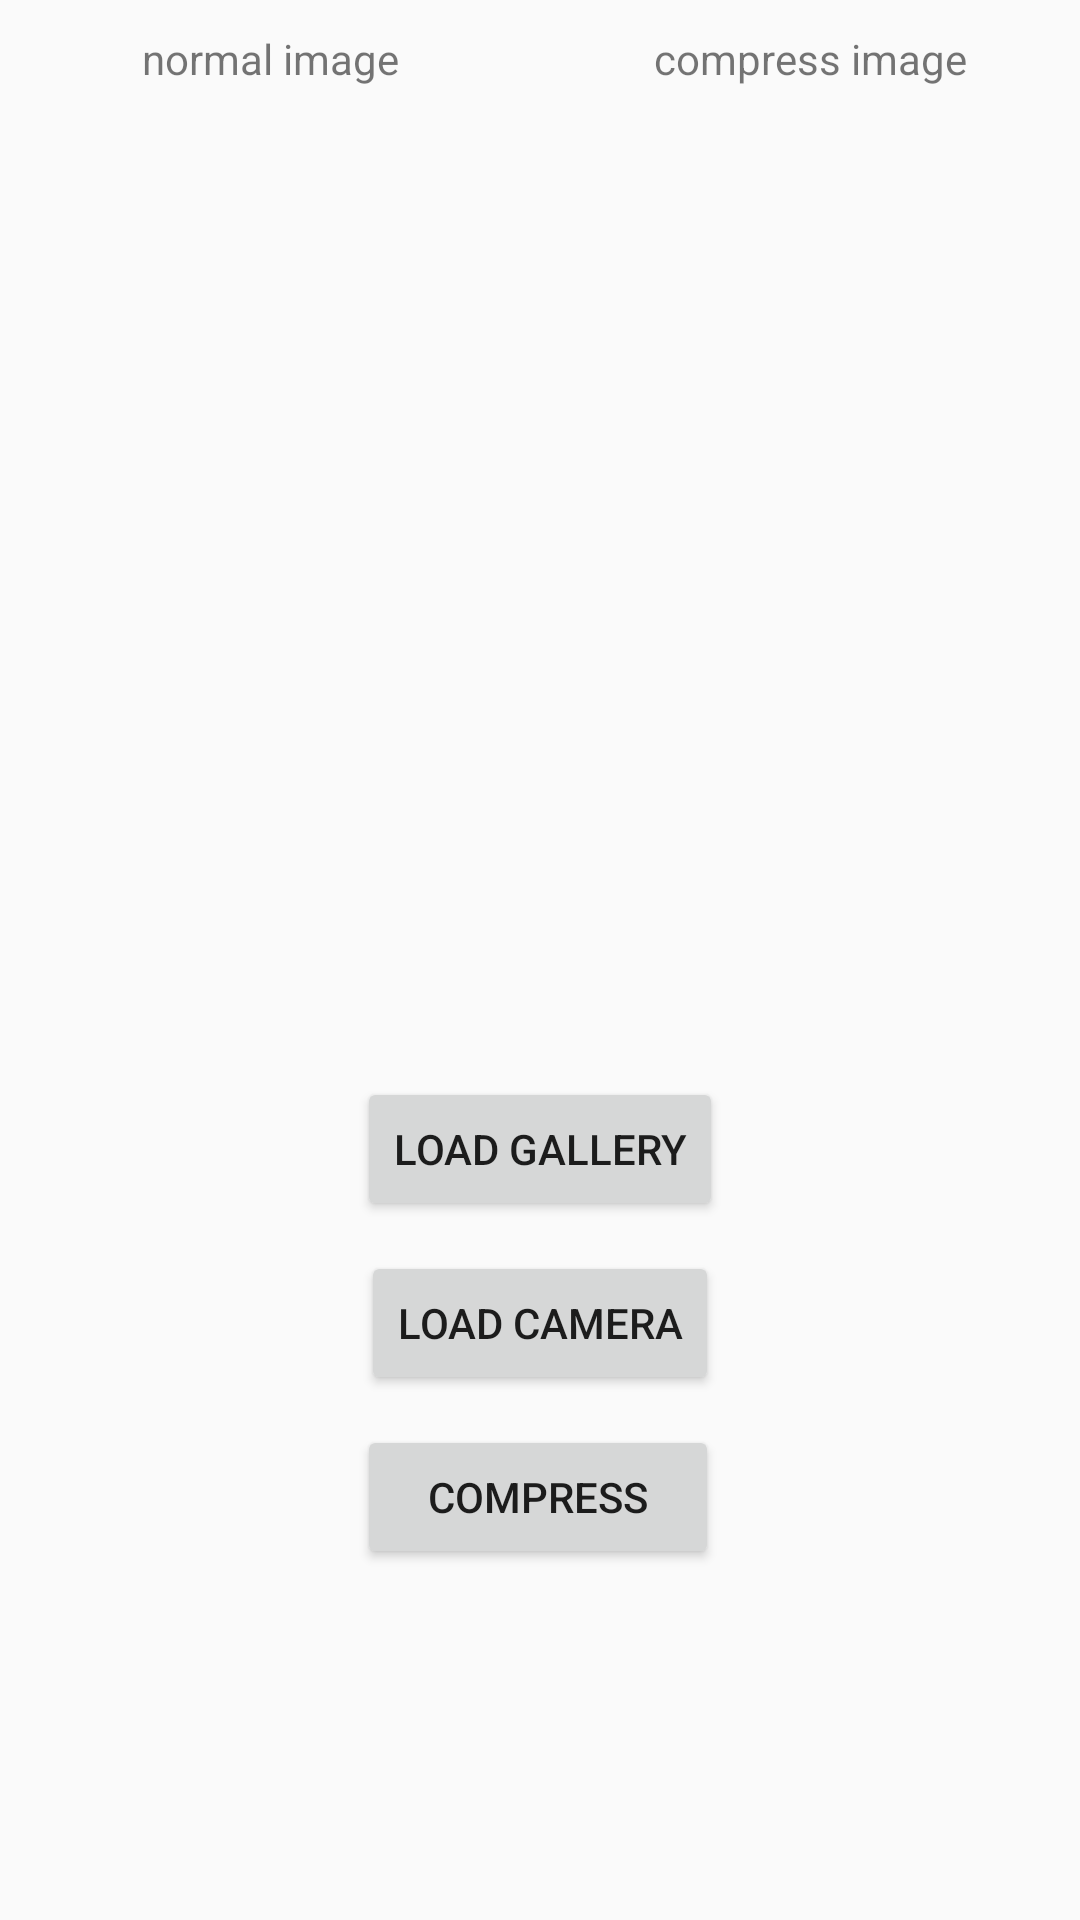

Reconstruct the res/layout file that produces this screen, plus the resources it refers to.
<!-- AndroidManifest.xml: application theme AppThemeNoActionBar -->
<!-- res/layout/content_main2.xml -->
<?xml version="1.0" encoding="utf-8"?>
<RelativeLayout xmlns:android="http://schemas.android.com/apk/res/android"
    xmlns:app="http://schemas.android.com/apk/res-auto"
    xmlns:tools="http://schemas.android.com/tools"
    android:id="@+id/activity_main"
    android:layout_width="match_parent"
    android:layout_height="match_parent"
    tools:context=".coba.Main2Activity">

    <LinearLayout
        android:id="@+id/activity_main_ll_lable"
        android:layout_width="match_parent"
        android:layout_height="wrap_content"
        android:layout_alignParentTop="true"
        android:layout_marginTop="10dp"
        android:orientation="horizontal">

        <TextView
            android:layout_width="0dp"
            android:layout_height="match_parent"
            android:layout_weight="1"
            android:gravity="center"
            android:text="normal image" />

        <TextView
            android:layout_width="0dp"
            android:layout_height="match_parent"
            android:layout_weight="1"
            android:gravity="center"
            android:text="compress image" />
    </LinearLayout>

    <LinearLayout
        android:id="@+id/activity_main_ll_image"
        android:layout_width="match_parent"
        android:layout_height="300dp"
        android:layout_below="@+id/activity_main_ll_lable"
        android:layout_marginTop="10dp"
        android:orientation="horizontal">

        <ImageView
            android:id="@+id/activity_main_img"
            android:layout_width="0dp"
            android:layout_height="match_parent"
            android:layout_weight="1"
            app:srcCompat="@mipmap/ic_launcher" />

        <ImageView
            android:id="@+id/activity_main_img_compress"
            android:layout_width="0dp"
            android:layout_height="match_parent"
            android:layout_weight="1"

            app:srcCompat="@mipmap/ic_launcher" />
    </LinearLayout>

    <Button
        android:id="@+id/activity_main_btn_load_from_gallery"
        android:layout_width="wrap_content"
        android:layout_height="wrap_content"
        android:layout_below="@+id/activity_main_ll_image"
        android:layout_centerHorizontal="true"
        android:layout_marginTop="20dp"
        android:text="Load Gallery" />

    <Button
        android:id="@+id/activity_main_btn_load_from_camera"
        android:layout_width="wrap_content"
        android:layout_height="wrap_content"
        android:layout_below="@+id/activity_main_btn_load_from_gallery"
        android:layout_centerHorizontal="true"
        android:layout_marginTop="10dp"
        android:text="Load Camera" />

    <Button
        android:id="@+id/activity_main_btn_compress"
        android:layout_width="wrap_content"
        android:layout_height="wrap_content"
        android:layout_alignEnd="@+id/activity_main_btn_load_from_camera"
        android:layout_alignLeft="@+id/activity_main_btn_load_from_gallery"
        android:layout_alignRight="@+id/activity_main_btn_load_from_camera"
        android:layout_alignStart="@+id/activity_main_btn_load_from_gallery"
        android:layout_below="@+id/activity_main_btn_load_from_camera"
        android:layout_marginTop="10dp"
        android:text="compress" />
</RelativeLayout>
<!-- resources referenced by this layout -->
<resources>
  <style name="AppThemeNoActionBar" parent="Theme.AppCompat.Light.NoActionBar">
          
          <item name="colorPrimary">@color/colorPrimary</item>
          <item name="colorPrimaryDark">@color/colorPrimaryDark</item>
          <item name="colorAccent">@color/colorAccent</item>
      </style>
  <!-- not gathered from this repository: default colours our renderer supplied (Android Studio template values) -->
  <color name="colorPrimary">#FF6200EE</color>
  <color name="colorPrimaryDark">#FF3700B3</color>
  <color name="colorAccent">#FF03DAC5</color>
</resources>
